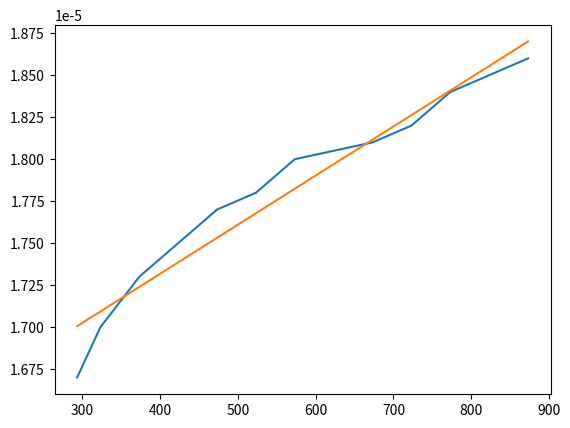

Here is the Python script that generated this plot:
# TODO Put data in JSON file?

import numpy as np
import matplotlib.pyplot as plt


def plot_material(x, y, coeffs_list):
    fig, ax = plt.subplots()
    ax.plot(x, y)

    num_pieces = len(coeffs_list)
    x_split = np.array_split(x, num_pieces)
    for i, coeffs in enumerate(coeffs_list):
        y_poly = np.zeros_like(x_split[i])
        for n in range(len(coeffs)):
            y_poly += coeffs[n] * x_split[i]**n
        ax.plot(x_split[i], y_poly)
    plt.show()


def fit_piecewise_poly(x, y, degree, num_pieces):
    coeffs_list = []
    x_split = np.array_split(x, num_pieces)
    y_split = np.array_split(y, num_pieces)
    for i in range(num_pieces):
        coeffs_list.append(
            np.polynomial.Polynomial.fit(
                x_split[i], y_split[i], degree).convert().coef)
    return coeffs_list


# Water HTC
degree = 3
num_splits = 20
x = np.array([293.15, 294.15, 295.15, 296.15, 297.15, 298.15, 299.15, 300.15,
              301.15, 302.15, 303.15, 304.15, 305.15, 306.15, 307.15, 308.15,
              309.15, 310.15, 311.15, 312.15, 313.15, 314.15, 315.15, 316.15,
              317.15, 318.15, 319.15, 320.15, 321.15, 322.15, 323.15, 324.15,
              325.15, 326.15, 327.15, 328.15, 329.15, 330.15, 331.15, 332.15,
              333.15, 334.15, 335.15, 336.15, 337.15, 338.15, 339.15, 340.15,
              341.15, 342.15, 343.15, 344.15, 345.15, 346.15, 347.15, 348.15,
              349.15, 350.15, 351.15, 352.15, 353.15, 354.15, 355.15, 356.15,
              357.15, 358.15, 359.15, 360.15, 361.15, 362.15, 363.15, 364.15,
              365.15, 366.15, 367.15, 368.15, 369.15, 370.15, 371.15, 372.15,
              373.15, 374.15, 375.15, 376.15, 377.15, 378.15, 379.15, 380.15,
              381.15, 382.15, 383.15, 384.15, 385.15, 386.15, 387.15, 388.15,
              389.15, 390.15, 391.15, 392.15, 393.15, 394.15, 395.15, 396.15,
              397.15, 398.15, 399.15, 400.15, 401.15, 402.15, 403.15, 404.15,
              405.15, 406.15, 407.15, 408.15, 409.15, 410.15, 411.15, 412.15,
              413.15, 414.15, 415.15, 416.15, 417.15, 418.15, 419.15, 420.15,
              421.15, 422.15, 423.15, 424.15, 425.15, 426.15, 427.15, 428.15,
              429.15, 430.15, 431.15, 432.15, 433.15, 434.15, 435.15, 436.15,
              437.15, 438.15, 439.15, 440.15, 441.15, 442.15, 443.15, 444.15,
              445.15, 446.15, 447.15, 448.15, 449.15, 450.15, 451.15, 452.15,
              453.15, 454.15, 455.15, 456.15, 457.15, 458.15, 459.15, 460.15,
              461.15, 462.15, 463.15, 464.15, 465.15, 466.15, 467.15, 468.15,
              469.15, 470.15, 471.15, 472.15, 473.15, 474.15, 475.15, 476.15,
              477.15, 478.15, 479.15, 480.15, 481.15, 482.15, 483.15, 484.15,
              485.15, 486.15, 487.15, 488.15, 489.15, 490.15, 491.15, 492.15,
              493.15, 494.15, 495.15, 496.15, 497.15, 498.15, 499.15, 500.15,
              501.15, 502.15, 503.15, 504.15, 505.15, 506.15, 507.15, 508.15,
              509.15, 510.15, 511.15, 512.15])
y = np.array([2.420000e+04, 2.420000e+04, 2.420000e+04, 2.420000e+04,
              2.420000e+04, 2.420000e+04, 2.420000e+04, 2.420000e+04,
              2.420000e+04, 2.420000e+04, 2.420000e+04, 2.420000e+04,
              2.420000e+04, 2.420000e+04, 2.420000e+04, 2.420000e+04,
              2.420000e+04, 2.420000e+04, 2.420000e+04, 2.420000e+04,
              2.420000e+04, 2.420000e+04, 2.420000e+04, 2.420000e+04,
              2.420000e+04, 2.420000e+04, 2.420000e+04, 2.420000e+04,
              2.420000e+04, 2.420000e+04, 2.420000e+04, 2.420000e+04,
              2.420000e+04, 2.420000e+04, 2.420000e+04, 2.420000e+04,
              2.420000e+04, 2.420000e+04, 2.420000e+04, 2.420000e+04,
              2.420000e+04, 2.420000e+04, 2.420000e+04, 2.420000e+04,
              2.420000e+04, 2.420000e+04, 2.420000e+04, 2.420000e+04,
              2.420000e+04, 2.420000e+04, 2.420000e+04, 2.420000e+04,
              2.420000e+04, 2.420000e+04, 2.420000e+04, 2.420000e+04,
              2.420000e+04, 2.420000e+04, 2.420000e+04, 2.420000e+04,
              2.420000e+04, 2.420000e+04, 2.420000e+04, 2.420000e+04,
              2.420000e+04, 2.420000e+04, 2.420000e+04, 2.420000e+04,
              2.420000e+04, 2.420000e+04, 2.420000e+04, 2.420000e+04,
              2.420000e+04, 2.420000e+04, 2.420000e+04, 2.420000e+04,
              2.420000e+04, 2.420000e+04, 2.420000e+04, 2.420000e+04,
              2.420000e+04, 2.451700e+04, 2.546500e+04, 2.703400e+04,
              2.920600e+04, 3.195700e+04, 3.525800e+04, 3.907200e+04,
              4.335700e+04, 4.806700e+04, 5.315000e+04, 5.855000e+04,
              6.420800e+04, 7.006200e+04, 7.604800e+04, 8.210000e+04,
              8.815200e+04, 9.413800e+04, 9.999200e+04, 1.056500e+05,
              1.110500e+05, 1.161300e+05, 1.208400e+05, 1.251300e+05,
              1.289400e+05, 1.322400e+05, 1.349900e+05, 1.371700e+05,
              1.387300e+05, 1.396800e+05, 1.400000e+05, 1.399700e+05,
              1.398600e+05, 1.396900e+05, 1.394500e+05, 1.391500e+05,
              1.387800e+05, 1.383400e+05, 1.378300e+05, 1.372600e+05,
              1.366200e+05, 1.359200e+05, 1.351600e+05, 1.343400e+05,
              1.334500e+05, 1.325100e+05, 1.315100e+05, 1.304500e+05,
              1.293400e+05, 1.281700e+05, 1.269500e+05, 1.256800e+05,
              1.243600e+05, 1.230000e+05, 1.215900e+05, 1.201300e+05,
              1.186400e+05, 1.171000e+05, 1.155300e+05, 1.139300e+05,
              1.122900e+05, 1.106200e+05, 1.089200e+05, 1.072000e+05,
              1.054500e+05, 1.036800e+05, 1.019000e+05, 1.000900e+05,
              9.827800e+04, 9.645000e+04, 9.461300e+04, 9.277100e+04,
              9.092400e+04, 8.907600e+04, 8.722900e+04, 8.538700e+04,
              8.355000e+04, 8.172200e+04, 7.990600e+04, 7.810300e+04,
              7.631700e+04, 7.454900e+04, 7.280300e+04, 7.107900e+04,
              6.938200e+04, 6.771300e+04, 6.607400e+04, 6.446800e+04,
              6.289700e+04, 6.136300e+04, 5.986800e+04, 5.841400e+04,
              5.700400e+04, 5.563800e+04, 5.431900e+04, 5.305000e+04,
              5.183000e+04, 5.066300e+04, 4.954900e+04, 4.849100e+04,
              4.748900e+04, 4.654600e+04, 4.566100e+04, 4.483800e+04,
              4.407600e+04, 4.337600e+04, 4.274100e+04, 4.217000e+04,
              4.166400e+04, 4.122400e+04, 4.085100e+04, 4.054500e+04,
              4.030700e+04, 4.013700e+04, 4.003400e+04, 4.000000e+04,
              4.003400e+04, 4.013700e+04, 4.030700e+04, 4.054500e+04,
              4.085100e+04, 4.122400e+04, 4.166400e+04, 4.217000e+04,
              4.274100e+04, 4.337600e+04, 4.407600e+04, 4.483800e+04,
              4.566100e+04, 4.654600e+04, 4.748900e+04, 4.849100e+04,
              4.954900e+04, 5.066300e+04, 5.183000e+04, 5.305000e+04,
              5.431900e+04, 5.563800e+04, 5.700400e+04, 5.841400e+04])


# Copper thermal conductivity
degree = 1
num_splits = 1
x = np.array([293.15, 323.15, 373.15, 423.15, 473.15, 523.15, 573.15,
              623.15, 673.15, 723.15, 773.15, 823.15, 873.15, 923.15,
              973.15, 1023.15, 1073.15, 1123.15, 1173.15, 1223.15,
              1273.15])
y = np.array([401.0, 398.0, 395.0, 391.0, 388.0, 384.0, 381.0, 378.0,
              374.0, 371.0, 367.0, 364.0, 360.0, 357.0, 354.0, 350.0,
              347.0, 344.0, 340.0, 337.0, 334.0])

# Copper specific heat
degree = 2
num_splits = 1
x = np.array([293.15, 323.15, 373.15, 423.15, 473.15, 523.15, 573.15,
              623.15, 673.15, 723.15, 773.15, 823.15, 873.15, 923.15,
              973.15, 1023.15, 1073.15, 1123.15, 1173.15, 1223.15, 1273.15])
y = np.array([388.0, 390.0, 394.0, 398.0, 401.0, 406.0, 410.0, 415.0,
              419.0, 424.0, 430.0, 435.0, 441.0, 447.0, 453.0, 459.0,
              466.0, 472.0, 479.0, 487.0, 494.0])


# Copper thermal expansion
degree = 3
num_splits = 1
x = np.array([293.15, 323.15, 373.15, 423.15, 473.15, 523.15, 573.15,
              623.15, 673.15, 723.15, 773.15, 823.15, 873.15, 923.15,
              973.15, 1023.15, 1073.15, 1123.15, 1173.15])
y = np.array([16.7, 17.0, 17.2, 17.5, 17.7, 17.8, 18.0, 18.1, 18.2, 18.4,
              18.5, 18.65, 18.8, 18.97, 19.14, 19.34, 19.55, 19.78, 20.05]) \
    * 1e-6


# Inconel625 Thermal Conductivity
degree = 1
num_splits = 1
x = np.array([293.15, 373.15, 423.15, 473.15, 523.15, 573.15, 623.15,
              673.15])
y = np.array([9.8, 10.9, 11.7, 12.4, 13.2, 13.9, 14.7, 15.4])


# Inconel625 Specific heat
degree = 3
num_splits = 1
x = np.array([293.15, 373.15, 473.15, 573.15, 673.15])
y = np.array([407.0, 419.0, 447.0, 475.0, 499.0])


# Inconel625 Young's modulus
degree = 1
num_splits = 1
x = np.array([293.15, 373.15, 423.15, 473.15, 523.15, 573.15, 623.15,
              673.15])
y = np.array([207.0, 202.0, 199.0, 197.0, 194.0, 191.0, 189.0, 186.0]) \
    * 1e9


# Inconel625 Thermal Expansion
degree = 3
num_splits = 1
x = np.array([293.15, 323.15, 373.15, 423.15, 473.15, 523.15, 573.15,
              623.15, 673.15, 723.15, 773.15, 823.15, 873.15, 923.15,
              973.15, 1023.15, 1073.15, 1123.15, 1173.15])
y = np.array([16.7, 17.0, 17.2, 17.5, 17.7, 17.8, 18.0, 18.1, 18.2, 18.4,
              18.5, 18.65, 18.8, 18.97, 19.14, 19.34, 19.55, 19.78, 20.05]) \
    * 1e-6


# CuCrZr Thermal Conductivity
degree = 3
num_splits = 1
x = np.array([293.15, 323.15, 373.15, 423.15, 473.15, 523.15, 573.15,
              623.15, 673.15, 723.15, 773.15])
y = np.array([318.0, 324.0, 333.0, 339.0, 343.0, 345.0, 346.0, 347.0,
              347.0, 346.0, 346.0])


# CuCrZr Specific Heat
degree = 1
num_splits = 1
x = np.array([293.15, 323.15, 373.15, 423.15, 473.15, 523.15, 573.15,
              623.15, 673.15, 723.15, 773.15, 823.15, 873.15, 923.15,
              973.15])
y = np.array([20.0, 50.0, 100.0, 150.0, 200.0, 250.0, 300.0, 350.0, 400.0,
              450.0, 500.0, 550.0, 600.0, 650.0, 700.0])


# CuCrZr Thermal Expansion
degree = 1
num_splits = 1
x = np.array([293.15, 323.15, 373.15, 423.15, 473.15, 523.15, 573.15,
              673.15, 723.15, 773.15, 823.15, 873.15])
y = np.array([16.7, 17.0, 17.3, 17.5, 17.7, 17.8, 18.0, 18.1, 18.2, 18.4,
              18.5, 18.6]) \
    * 1e-6

coeffs_list = fit_piecewise_poly(x, y, degree, num_splits)

plot_material(x, y, coeffs_list)
